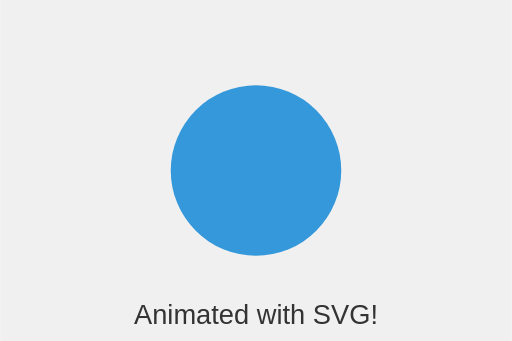
t = 0.00 s
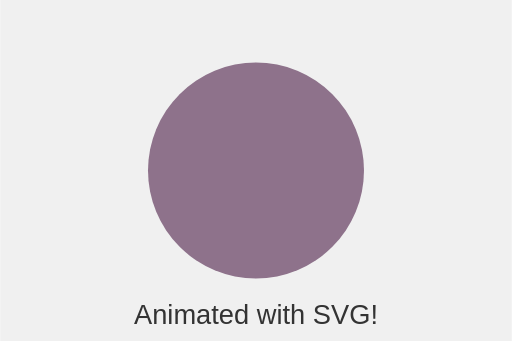
t = 0.67 s
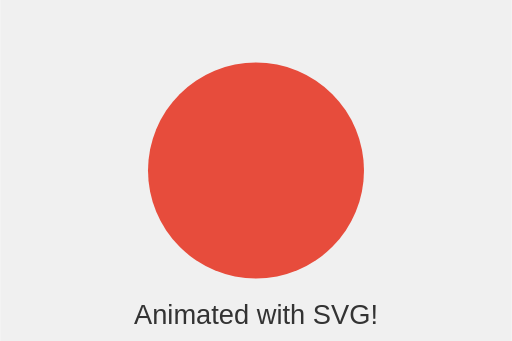
t = 1.33 s
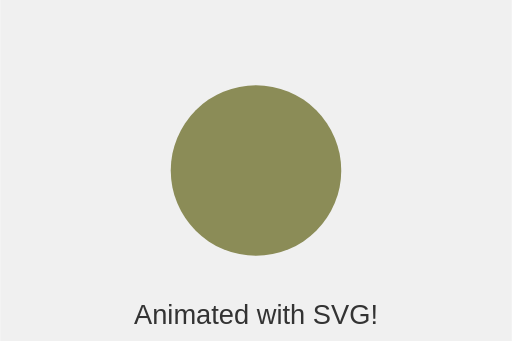
t = 2.00 s
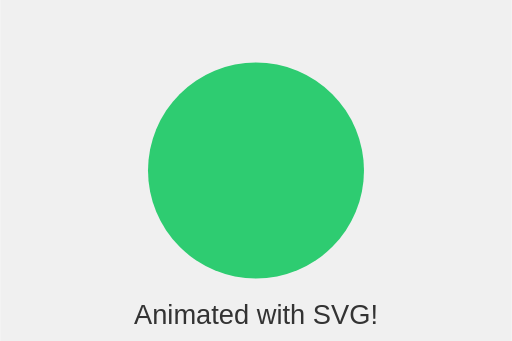
t = 2.67 s
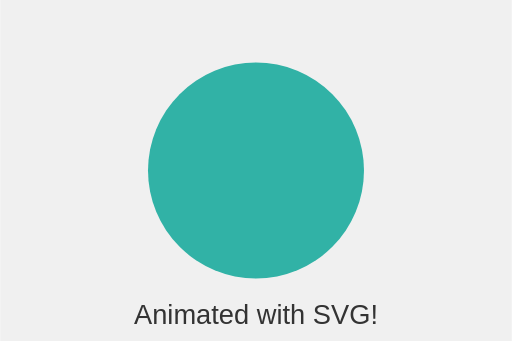
t = 3.33 s

The animated SVG that drew these frames (rendered in a browser with its animation timeline set to each time). Animation: 2 SMIL elements (animate=2); one cycle of 4.00 s, repeats indefinitely.

<svg xmlns="http://www.w3.org/2000/svg" width="300" height="200" viewBox="0 0 300 200">
  <rect width="100%" height="100%" fill="#f0f0f0" />
  <circle cx="150" cy="100" r="50" fill="#3498db">
    <animate attributeName="r" values="50;70;50" dur="2s" repeatCount="indefinite" />
    <animate attributeName="fill" values="#3498db;#e74c3c;#2ecc71;#3498db" dur="4s" repeatCount="indefinite" />
  </circle>
  <text x="150" y="190" text-anchor="middle" fill="#333" font-family="Arial" font-size="16">
    Animated with SVG!
  </text>
</svg>
